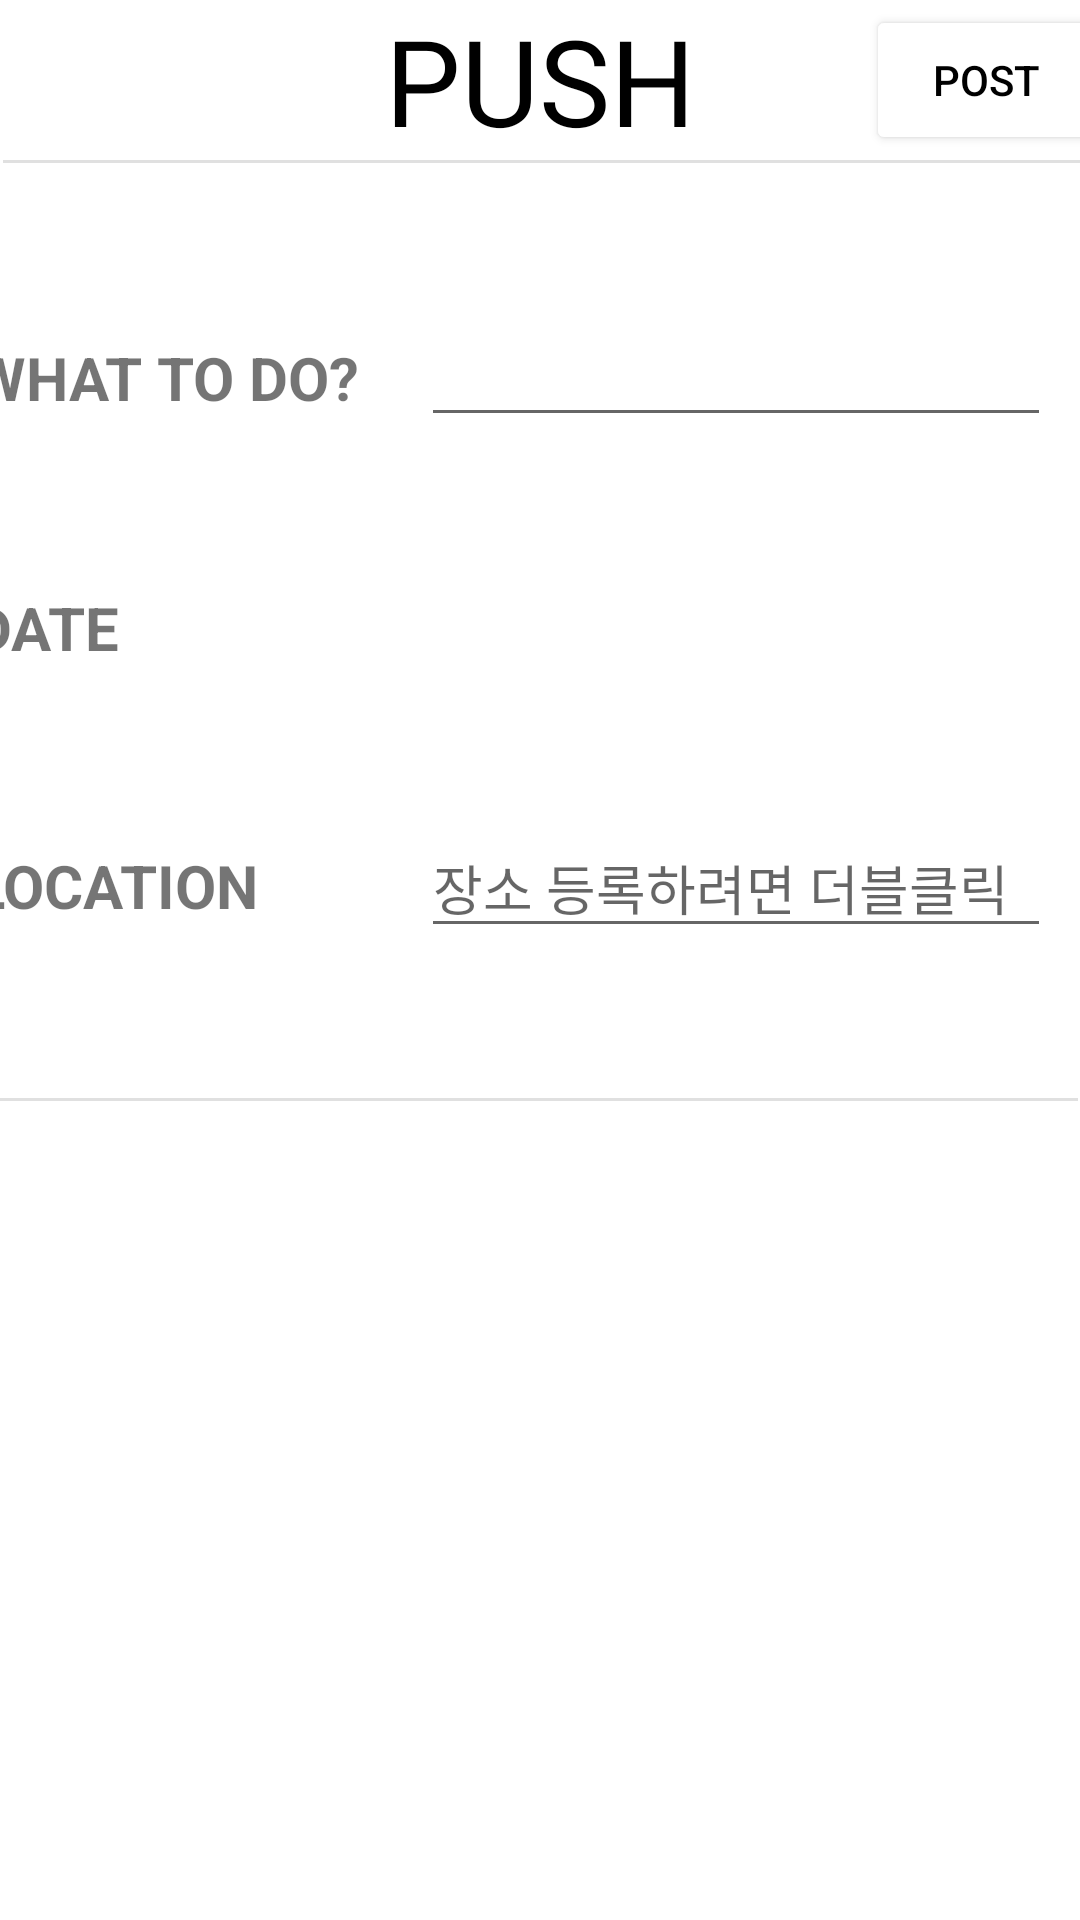

This screen was rendered from an Android layout file. Write that file and the resources it references.
<!-- AndroidManifest.xml: application theme Theme.Push11.NoActionBar -->
<!-- res/layout/register_page.xml -->
<?xml version="1.0" encoding="utf-8"?>
<androidx.constraintlayout.widget.ConstraintLayout xmlns:android="http://schemas.android.com/apk/res/android"
                                                   xmlns:tools="http://schemas.android.com/tools" android:layout_width="match_parent"
                                                   android:layout_height="match_parent"
                                                   xmlns:app="http://schemas.android.com/apk/res-auto">
    <TextView
            android:text="PUSH"
            android:fontFamily="@font/cookierun_bold"
            android:textSize="40sp"
            android:textColor="#000"
            android:background="#fff"
            android:layout_width="wrap_content"
            android:layout_height="wrap_content"
            app:layout_constraintStart_toStartOf="parent"
            app:layout_constraintEnd_toEndOf="parent"
            app:layout_constraintTop_toTopOf="parent"
            android:id="@+id/pushtitle" app:layout_constraintBottom_toTopOf="@+id/divider2"
            app:layout_constraintVertical_bias="0.0"/>
    <TextView
            android:text="WHAT TO DO?"
            android:textSize="20sp"
            android:textStyle="bold"
            android:layout_width="wrap_content"
            android:layout_height="wrap_content" android:id="@+id/textView11"
            app:layout_constraintStart_toStartOf="parent" android:layout_marginStart="16dp"
            android:layout_marginEnd="266dp"
            app:layout_constraintBaseline_toBaselineOf="@id/whatToDoEdit"
            app:layout_constraintEnd_toEndOf="parent" android:layout_marginTop="24dp"
            app:layout_constraintTop_toBottomOf="@+id/pushtitle"
            app:layout_constraintBottom_toBottomOf="@+id/whatToDoEdit"/>
    <EditText
            android:layout_width="wrap_content"
            android:layout_height="wrap_content"
            android:inputType="textPersonName"
            android:ems="10"
            android:id="@+id/whatToDoEdit"
            android:layout_marginStart="34dp" app:layout_constraintStart_toEndOf="@+id/textView11"
            android:layout_marginEnd="23dp"

            app:layout_constraintBottom_toTopOf="@id/dateEdit"
            app:layout_constraintEnd_toEndOf="parent" android:layout_marginTop="50dp"
            app:layout_constraintTop_toBottomOf="@+id/divider" android:layout_marginBottom="50dp"/>
    <TextView
            android:text="DATE"
            android:textSize="20sp"
            android:textStyle="bold"
            app:layout_constraintBaseline_toBaselineOf="@id/dateEdit"
            android:layout_width="wrap_content"
            android:layout_height="wrap_content" android:id="@+id/textView12"
            app:layout_constraintStart_toStartOf="@+id/textView11"
            app:layout_constraintBottom_toBottomOf="@+id/dateEdit"/>
    <TextView
            android:layout_width="wrap_content"
            android:layout_height="wrap_content"
            android:textSize="20sp"
            android:inputType="date"
            android:ems="10"
            android:id="@+id/dateEdit"
            app:layout_constraintTop_toBottomOf="@id/whatToDoEdit"
            app:layout_constraintBottom_toTopOf="@id/locationEdit"
            app:layout_constraintStart_toStartOf="@+id/whatToDoEdit" android:layout_marginEnd="23dp"
            app:layout_constraintEnd_toEndOf="parent" app:layout_constraintHorizontal_bias="0.0"
            android:layout_marginBottom="50dp"/>
    <View
            android:id="@+id/divider"
            android:layout_width="409dp"
            android:layout_height="1dp"
            android:background="?android:attr/listDivider"
            app:layout_constraintStart_toStartOf="parent"
            app:layout_constraintVertical_chainStyle="spread"
            android:layout_marginStart="1dp" android:layout_marginEnd="1dp" app:layout_constraintEnd_toEndOf="parent"
            app:layout_constraintBottom_toTopOf="@id/whatToDoEdit"
            app:layout_constraintTop_toBottomOf="@+id/pushtitle" app:layout_constraintHorizontal_bias="0.0"
    />
    <TextView
            android:text="LOCATION"
            android:textSize="20sp"
            android:textStyle="bold"
            android:layout_width="wrap_content"
            android:layout_height="wrap_content"
            app:layout_constraintBaseline_toBaselineOf="@id/locationEdit"
            android:id="@+id/textView13"
            app:layout_constraintStart_toStartOf="@+id/textView12"
            app:layout_constraintBottom_toBottomOf="@+id/locationEdit"

    />
    <EditText
            android:layout_width="wrap_content"
            android:layout_height="wrap_content"
            android:inputType="textMultiLine"
            android:maxLines = "3"
            android:hint="장소 등록하려면 더블클릭"
            android:ems="10"
            android:id="@+id/locationEdit"
            android:layout_marginEnd="26dp" app:layout_constraintEnd_toEndOf="parent"
            app:layout_constraintBottom_toTopOf="@+id/divider2"
            app:layout_constraintTop_toBottomOf="@id/dateEdit"
            app:layout_constraintStart_toStartOf="@+id/dateEdit" app:layout_constraintHorizontal_bias="0.0"/>
    <View
            android:id="@+id/divider2"
            android:layout_width="409dp"
            android:layout_height="1dp"
            android:background="?android:attr/listDivider"
            app:layout_constraintTop_toBottomOf="@id/locationEdit"
            android:layout_marginEnd="1dp"
            app:layout_constraintEnd_toEndOf="parent" app:layout_constraintStart_toStartOf="parent"
            android:layout_marginStart="1dp" android:layout_marginTop="50dp"
            app:layout_constraintHorizontal_bias="1.0"/>
    <Button
            android:text="post"
            android:textColor="#000"
            android:backgroundTint="#fff"
            android:layout_width="80dp"
            android:layout_height="50dp" android:id="@+id/regibutton"
            app:layout_constraintEnd_toEndOf="parent" android:layout_marginStart="75dp"
            app:layout_constraintStart_toEndOf="@id/pushtitle"
            app:layout_constraintBottom_toTopOf="@id/divider"
            app:layout_constraintTop_toTopOf="parent"
            android:layout_marginEnd="10dp"
/>




</androidx.constraintlayout.widget.ConstraintLayout>
<!-- resources referenced by this layout -->
<resources>
  <style name="Theme.Push11.NoActionBar">
          <item name="windowActionBar">false</item>
          <item name="windowNoTitle">true</item>
      </style>
</resources>
